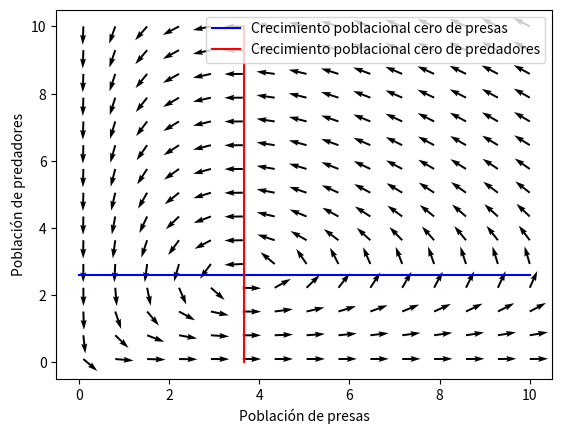
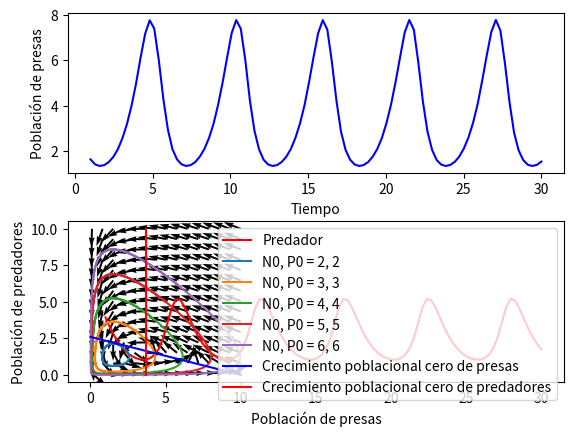
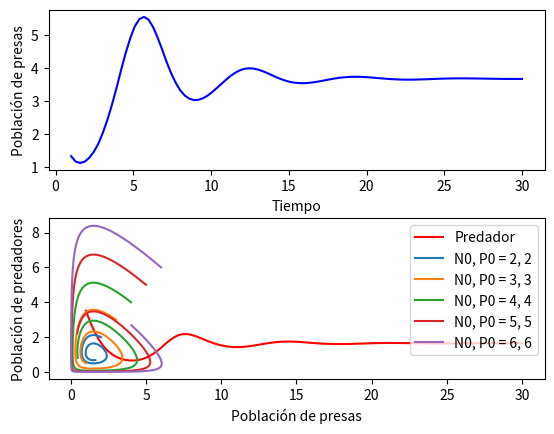

Write Python code to recreate these figures, in order.
import matplotlib.pyplot as plt
import numpy as np

def runge_kutta4_system(f1, f2, t0, x0, y0, h, n):
    t = t0
    x = x0
    y = y0
    for i in range(n):
        k1 = h*f1(x, y, t)
        l1 = h*f2(x, y, t)
        
        k2 = h*f1(x + k1/2, y + l1/2, t + h/2)
        l2 = h*f2(x + k1/2, y + l1/2, t + h/2)
        
        k3 = h*f1(x + k2/2, y + l2/2, t + h/2)
        l3 = h*f2(x + k2/2, y + l2/2, t + h/2)
        
        k4 = h*f1(x + k3, y + l3, t + h)
        l4 = h*f2(x + k3, y + l3, t + h)
        
        x = x + (k1 + 2*k2 + 2*k3 + k4)/6
        y = y + (l1 + 2*l2 + 2*l3 + l4)/6
        t = t + h
    return x, y

def runge_kutta4_system_phaseplot(f1, f2, t0, x0, y0, h, n):
    t = t0
    x = x0
    y = y0
    xs = [x0]
    ys = [y0]
    for i in range(n):
        k1 = h*f1(x, y, t)
        l1 = h*f2(x, y, t)
        
        k2 = h*f1(x + k1/2, y + l1/2, t + h/2)
        l2 = h*f2(x + k1/2, y + l1/2, t + h/2)
        
        k3 = h*f1(x + k2/2, y + l2/2, t + h/2)
        l3 = h*f2(x + k2/2, y + l2/2, t + h/2)
        
        k4 = h*f1(x + k3, y + l3, t + h)
        l4 = h*f2(x + k3, y + l3, t + h)
        
        x = x + (k1 + 2*k2 + 2*k3 + k4)/6
        y = y + (l1 + 2*l2 + 2*l3 + l4)/6
        t = t + h
        xs.append(x)
        ys.append(y)
    return xs, ys

# Defino las ecuaciones del modelo de Predador-Presa de Lotka-Volterra

# Presa
dNdt = lambda N, P, t: r*N - alpha*N*P
'''
r -> tasa de crecimiento de las presas
N -> numero de individuos (presas)
alpha -> eficiencia de captura
P -> numero de individuos (predadores)
'''

# Predador
dPdt = lambda N, P, t: beta*N*P - q*P
'''
beta -> eficiencia de conversión
N -> numero de individuos (presas)
P -> numero de individuos (predadores)
q -> tasa de mortalidad de los predadores
'''

# Grafico las isoclinas 
'''
0 = r*N - alpha*N*P
0 = beta*N*P - q*P

Me queda que:
P = r/alpha
N = q/beta
'''

# Graficos de las isoclinas de crecimiento poblacional cero

r, alpha = 1.3, 0.5
q, beta = 1.1, 0.3
N = np.linspace(0, 10, 100)

isoclina_presa = np.array([r/alpha for _ in N])
isoclina_predador = np.array([q/beta for _ in N])

plt.plot(N, isoclina_presa, label='Crecimiento poblacional cero de presas', color = 'blue')
plt.plot(isoclina_predador, N, label='Crecimiento poblacional cero de predadores', color = 'red')
plt.xlabel('Población de presas')
plt.ylabel('Población de predadores')
plt.legend()

# Grafico los campos vectoriales

N1, N2 = np.meshgrid(np.linspace(0.1, 10, 15), np.linspace(0.1, 10, 15))
magnitude = np.sqrt((r*N1 - alpha*N1*N2)**2 + (beta*N1*N2 - q*N2)**2)
normalized_r1 = (r*N1 - alpha*N1*N2) / magnitude
normalized_r2 = (beta*N1*N2 - q*N2) / magnitude
plt.quiver(N1, N2, normalized_r1, normalized_r2, color='black',)

plt.show()

figure, axis = plt.subplots(2, 1)

N0, P0 = 5, 5
t0 = 0
tf = np.linspace(1, 30, 100)
h = 0.01

prey, predator = [], []

for t in tf:
    n = int((t-t0)/h)
    prey_new, predator_new = runge_kutta4_system(dNdt, dPdt, t0, N0, P0, h, n)
    prey.append(prey_new)
    predator.append(predator_new)

axis[0].plot(tf, prey, label='Presa', color='blue')
axis[0].set_xlabel('Tiempo')
axis[0].set_ylabel('Población de presas')

axis[1].plot(tf, predator, label='Predador', color='red')
axis[1].set_xlabel('Tiempo')
axis[1].set_ylabel('Población de predadores')

figure.subplots_adjust(hspace=0.3)
plt.show()

# Grafico el diagrama de fases

alpha = 0.9
beta = 0.8
q = 1.2
r = 1.1
N0 = 2
P0 = 2

t0 = 0
tf = 10
h = 0.01
n = int((tf - t0) / h)

for i in range(5):
    prey, predator = runge_kutta4_system_phaseplot(dNdt, dPdt, t0, N0, P0, h, n)
    plt.plot(prey, predator, label=f'N0, P0 = {N0}, {P0}')
    N0 += 1
    P0 += 1

plt.xlabel('Población de presas')
plt.ylabel('Población de predadores')
plt.legend()
plt.show()

# Lotka-Volterra Extendidas (LVE)

dNdt = lambda N, P, t: r*N*(1 - (N/K)) - alpha*N*P
dPdt = lambda N, P, t: beta*N*P - q*P

# Grafico las isoclinas 
'''
0 = r*N*(1 - (N/K)) - alpha*N*P
0 = beta*N*P - q*P

Me queda que:
P = r/alpha * (1 - N/K)
N = q/beta
'''

r, alpha = 1.3, 0.5
q, beta = 1.1, 0.3
K = 10
N = np.linspace(0, 10, 100)

isoclina_presa = np.array([r/alpha * (1 - n/10) for n in N])
isoclina_predador = np.array([q/beta for _ in N])

plt.plot(N, isoclina_presa, label='Crecimiento poblacional cero de presas', color = 'blue')
plt.plot(isoclina_predador, N, label='Crecimiento poblacional cero de predadores', color = 'red')
plt.xlabel('Población de presas')
plt.ylabel('Población de predadores')
plt.legend()

# Grafico los campos vectoriales
N1, N2 = np.meshgrid(np.linspace(0.1, 10, 15), np.linspace(0.1, 10, 15))
magnitude = np.sqrt((r*N1*(1 - N1/K) - alpha*N1*N2)**2 + (beta*N1*N2 - q*N2)**2)
normalized_r1 = (r*N1*(1 - N1/K) - alpha*N1*N2) / magnitude
normalized_r2 = (beta*N1*N2 - q*N2) / magnitude
plt.quiver(N1, N2, normalized_r1, normalized_r2, color='black',)

plt.show()

# Grafico las trayectorias del sistema
figure, axis = plt.subplots(2, 1)

N0, P0 = 5, 5
t0 = 0
tf = np.linspace(1, 30, 100)
h = 0.01

prey, predator = [], []

for t in tf:
    n = int((t-t0)/h)
    prey_new, predator_new = runge_kutta4_system(dNdt, dPdt, t0, N0, P0, h, n)
    prey.append(prey_new)
    predator.append(predator_new)

axis[0].plot(tf, prey, label='Presa', color='blue')
axis[0].set_xlabel('Tiempo')
axis[0].set_ylabel('Población de presas')

axis[1].plot(tf, predator, label='Predador', color='red')
axis[1].set_xlabel('Tiempo')
axis[1].set_ylabel('Población de predadores')

figure.subplots_adjust(hspace=0.3)
plt.show()

# Grafico el diagrama de fases ESTO A CHEQUEEAAAAR

alpha = 0.9
beta = 0.8
q = 1.2
r = 1.1
N0 = 2
P0 = 2

t0 = 0
tf = 10
h = 0.01
n = int((tf - t0) / h)

for i in range(5):
    prey, predator = runge_kutta4_system_phaseplot(dNdt, dPdt, t0, N0, P0, h, n)
    plt.plot(prey, predator, label=f'N0, P0 = {N0}, {P0}')
    N0 += 1
    P0 += 1

plt.xlabel('Población de presas')
plt.ylabel('Población de predadores')
plt.legend()
plt.show()